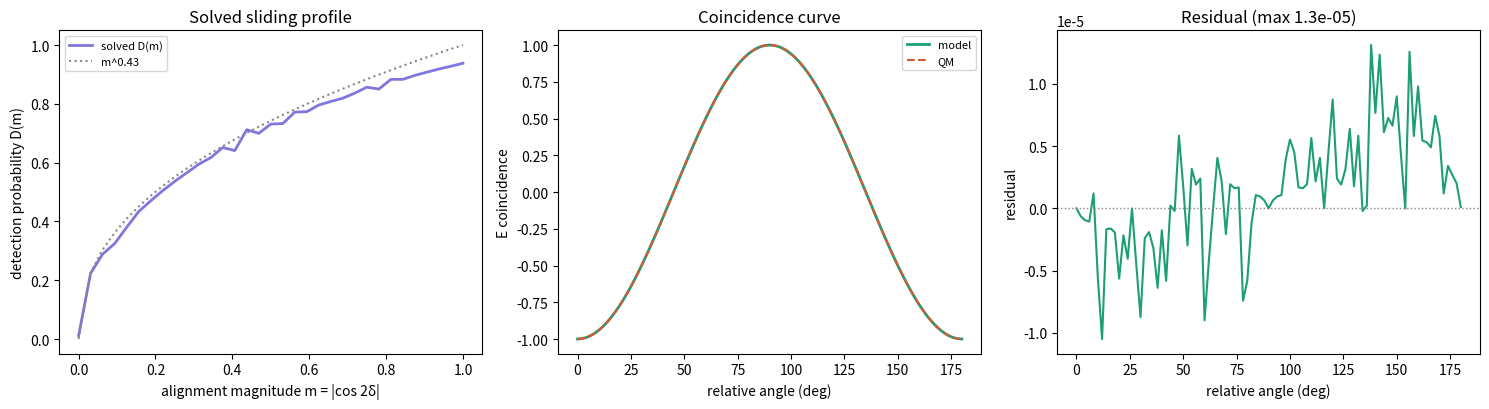

This chart was generated by the following Python code: (Note: this script raises an exception after producing the figure.)
#!/usr/bin/env python3
"""
detection_profile_solve.py - Solve for the smooth detection profile D(m).

Model: pair carries shared phase lambda ~ U[0,pi) plus INDEPENDENT per-photon
uniforms r_A, r_B (all set at source, setting-independent -> local, no MD).
Station: m = |cos 2(lambda - a)|, outcome = sign(cos 2(lambda - a)),
click iff r <= D(m). Solve for D: [0,1] -> [0,1] such that the coincidence
correlation equals -cos(2 Delta) exactly.
"""
import numpy as np
from scipy.optimize import least_squares

_deg = np.pi/180; S_QM = 2*np.sqrt(2); ETA_GM = 2*(np.sqrt(2)-1)
NLAM = 4320
LAM = np.linspace(0, np.pi, NLAM, endpoint=False)
TH = np.linspace(0.0, 180.0, 91)
M = 33
MG = np.linspace(0.0, 1.0, M)

cA = np.cos(2*LAM); mA = np.abs(cA); sA = np.sign(cA + 1e-300)

def D_of(dvals, m):
    return np.interp(m, MG, dvals)

def E_D(dvals, a, b):
    ca = np.cos(2*(LAM - a*_deg)); cb = np.cos(2*(LAM + np.pi/2 - b*_deg))
    wA = D_of(dvals, np.abs(ca)); wB = D_of(dvals, np.abs(cb))
    ww = wA*wB
    den = ww.sum()
    if den < 1e-12: return 0.0
    return float((np.sign(ca)*np.sign(cb)*ww).sum()/den)

def residuals(dvals):
    return np.array([E_D(dvals, 0.0, t) + np.cos(2*t*_deg) for t in TH])

# initialize between the two brackets: D = m^0.5
x0 = MG**0.5
sol = least_squares(residuals, x0, bounds=(0.0, 1.0), xtol=1e-14, ftol=1e-14,
                    max_nfev=6000)
D = sol.x
r = residuals(D)
print(f"converged: {sol.status}, max |E + cos2D| = {np.max(np.abs(r)):.2e}, "
      f"rms = {np.sqrt(np.mean(r**2)):.2e}")

S = abs(E_D(D,0,22.5) - E_D(D,0,67.5) + E_D(D,45,22.5) + E_D(D,45,67.5))
eta = float(np.mean(D_of(D, mA)))
pair = float(np.mean(D_of(D,mA)*D_of(D,np.abs(np.cos(2*(LAM+np.pi/2-22.5*_deg))))))
print(f"S at Bell angles = {S:.6f} (QM {S_QM:.6f})")
print(f"singles efficiency eta = {eta:.4f}  (Garg-Mermin bound {ETA_GM:.4f}: "
      f"{'respected' if eta <= ETA_GM + 1e-4 else 'VIOLATED - investigate'})")
print(f"pair efficiency at 22.5 deg = {pair:.4f}")
print("\nD(m) profile:")
for i in range(0, M, 4):
    print(f"  m = {MG[i]:.3f}   D = {D[i]:.4f}")
print(f"  m = 1.000   D = {D[-1]:.4f}")

# fit check: is D close to a power law m^p?
mask = (MG > 0.02) & (D > 1e-6)
p_fit = np.polyfit(np.log(MG[mask]), np.log(D[mask]/max(D[-1],1e-12)), 1)[0]
print(f"\npower-law exponent fit (D ~ m^p): p = {p_fit:.4f}")

# Monte Carlo verification, fully independent
rng = np.random.default_rng(42); n = 6_000_000
lam = rng.uniform(0, np.pi, n)
rA = rng.uniform(0,1,n); rB = rng.uniform(0,1,n)
def mc(a,b):
    ca = np.cos(2*(lam-a*_deg)); cb = np.cos(2*(lam+np.pi/2-b*_deg))
    det = (rA <= D_of(D,np.abs(ca))) & (rB <= D_of(D,np.abs(cb)))
    return float(np.mean(np.sign(ca)[det]*np.sign(cb)[det]))
S_mc = abs(mc(0,22.5)-mc(0,67.5)+mc(45,22.5)+mc(45,67.5))
print(f"\nMC (6M pairs): S = {S_mc:.4f}, E(22.5)={mc(0,22.5):.4f} (QM -0.7071), "
      f"E(10)={mc(0,10):.4f} (QM {-np.cos(20*_deg):.4f}), "
      f"E(70)={mc(0,70):.4f} (QM {-np.cos(140*_deg):.4f})")

import matplotlib; matplotlib.use("Agg")
import matplotlib.pyplot as plt
fig,(a1,a2,a3)=plt.subplots(1,3,figsize=(15,4.2))
a1.plot(MG, D, color="#7F77DD", lw=2, label="solved D(m)")
a1.plot(MG, MG**max(p_fit,0.01), color="#888", ls=":", lw=1.5, label=f"m^{p_fit:.2f}")
a1.set_xlabel("alignment magnitude m = |cos 2δ|"); a1.set_ylabel("detection probability D(m)")
a1.set_title("Solved sliding profile"); a1.legend(fontsize=8)
Ecurve = np.array([E_D(D,0,t) for t in TH])
a2.plot(TH, Ecurve, color="#1D9E75", lw=2, label="model")
a2.plot(TH, -np.cos(2*TH*_deg), color="#D85A30", ls="--", lw=1.5, label="QM")
a2.set_xlabel("relative angle (deg)"); a2.set_ylabel("E coincidence")
a2.set_title("Coincidence curve"); a2.legend(fontsize=8)
a3.plot(TH, r, color="#1D9E75", lw=1.5); a3.axhline(0,color="#888",ls=":",lw=1)
a3.set_xlabel("relative angle (deg)"); a3.set_ylabel("residual")
a3.set_title(f"Residual (max {np.max(np.abs(r)):.1e})")
fig.tight_layout(); fig.savefig("/home/claude/detection_profile_solution.png", dpi=150)
np.savez("/home/claude/detection_profile.npz", m=MG, D=D)
print("saved plot and profile")
